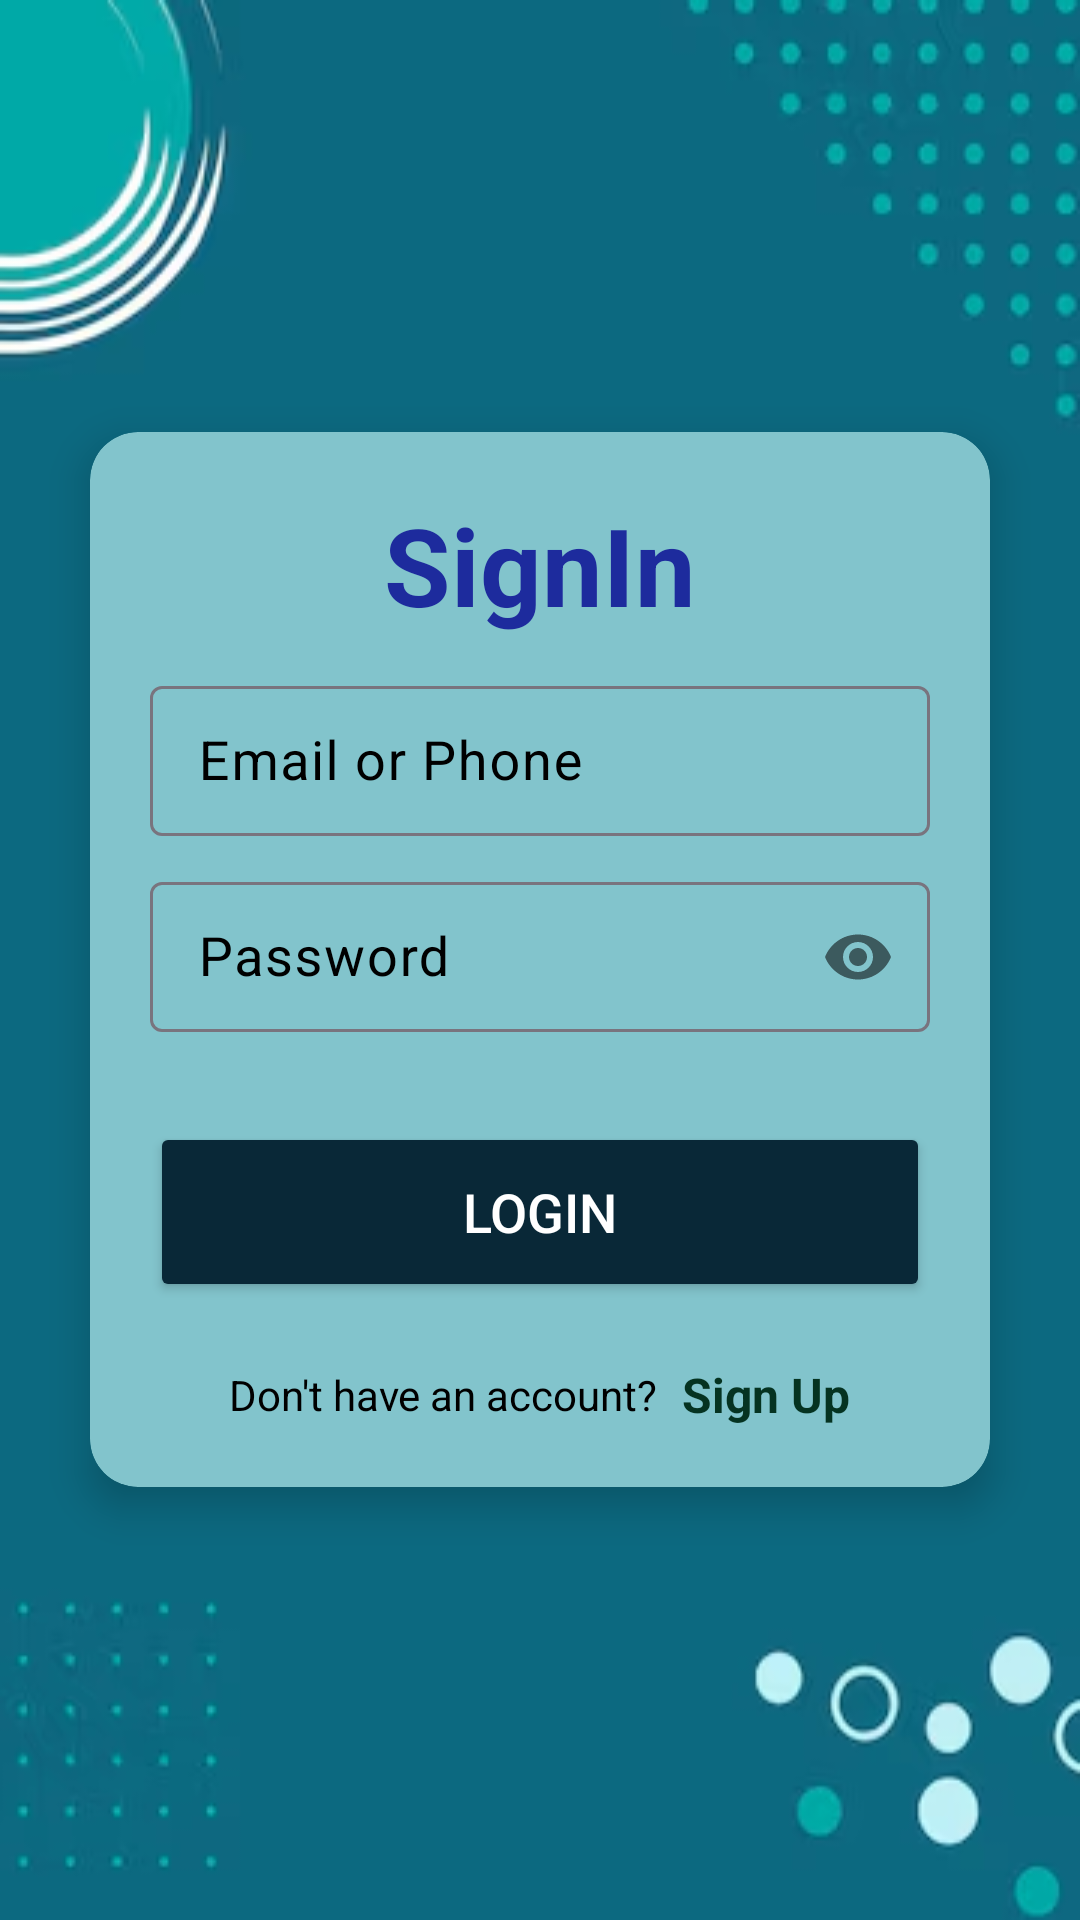

Layout XML and referenced resources for this Android screen:
<!-- AndroidManifest.xml: application theme Theme.ElectBD -->
<!-- res/layout/activity_main.xml -->
<?xml version="1.0" encoding="utf-8"?>
<LinearLayout xmlns:android="http://schemas.android.com/apk/res/android"
    xmlns:app="http://schemas.android.com/apk/res-auto"
    android:id="@+id/main"
    android:layout_width="match_parent"
    android:layout_height="match_parent"
    android:background="@drawable/img_4"
    android:gravity="center"
    android:orientation="vertical"
    android:padding="10dp">

    
    <androidx.cardview.widget.CardView
        android:layout_width="match_parent"
        android:layout_height="wrap_content"
        android:layout_gravity="center"
        android:layout_margin="20dp"
        app:cardCornerRadius="16dp"
        app:cardElevation="8dp"
        android:padding="16dp"
        android:backgroundTint="#82C4CC">

        <LinearLayout
            android:layout_width="match_parent"
            android:layout_height="wrap_content"
            android:orientation="vertical"
            android:padding="20dp">

            <TextView
                android:id="@+id/loginText"
                android:layout_width="match_parent"
                android:layout_height="wrap_content"
                android:text="SignIn"
                android:textAlignment="center"
                android:layout_marginBottom="10dp"
                android:textColor="#1D2B9D"
                android:textSize="36sp"
                android:textStyle="bold" />

            
            <com.google.android.material.textfield.TextInputLayout
                android:layout_width="match_parent"
                android:layout_height="wrap_content"
                android:textColorHint="@color/black"
                android:layout_marginTop="1dp">
                <com.google.android.material.textfield.TextInputEditText
                    android:id="@+id/et_email_phone_login"
                    android:layout_width="match_parent"
                    android:layout_height="50dp"
                    android:layout_marginTop="10dp"
                    android:hint="Email or Phone"
                    android:textSize="18sp"
                    android:padding="10dp"
                    android:textColor="@color/black"
                    android:inputType="textEmailAddress" />
            </com.google.android.material.textfield.TextInputLayout>

            
            <com.google.android.material.textfield.TextInputLayout
                android:layout_width="match_parent"
                android:layout_height="wrap_content"
                android:layout_marginTop="10dp"
                android:textColorHint="@color/black"
                app:passwordToggleEnabled="true">
                <com.google.android.material.textfield.TextInputEditText
                    android:id="@+id/et_password_login"
                    android:layout_width="match_parent"
                    android:layout_height="50dp"
                    android:hint="Password"
                    android:textSize="18sp"
                    android:padding="10dp"
                    android:textColor="@color/black"
                    android:inputType="textPassword" />
            </com.google.android.material.textfield.TextInputLayout>

            
            <Button
                android:id="@+id/btn_login_signin"
                android:layout_width="match_parent"
                android:layout_height="60dp"
                android:layout_marginTop="30dp"
                android:backgroundTint="#092837"
                android:text="Login"
                android:textSize="18sp"
                android:textColor="@android:color/white"
                android:gravity="center" />

            
            <LinearLayout
                android:layout_width="match_parent"
                android:layout_height="wrap_content"
                android:orientation="horizontal"
                android:layout_marginTop="20dp"
                android:gravity="center">

                <TextView
                    android:layout_width="wrap_content"
                    android:layout_height="wrap_content"
                    android:text="Don't have an account?"
                    android:textColor="@android:color/black" />

                <TextView
                    android:id="@+id/tv_login_signup"
                    android:layout_width="wrap_content"
                    android:layout_height="wrap_content"
                    android:layout_marginStart="8dp"
                    android:text="Sign Up"
                    android:textColor="#053321"
                    android:clickable="true"
                    android:focusable="true"
                    android:textStyle="bold"
                    android:textSize="16sp" />
            </LinearLayout>

        </LinearLayout>
    </androidx.cardview.widget.CardView>
</LinearLayout>
<!-- resources referenced by this layout -->
<resources>
  <color name="black">#FF000000</color>
  <!-- drawable img_4: png bitmap (drawable, 41245 bytes) -->
  <style name="Theme.ElectBD" parent="Base.Theme.ElectBD" />
  <style name="Base.Theme.ElectBD" parent="Theme.Material3.DayNight.NoActionBar">
          
          
      </style>
</resources>
